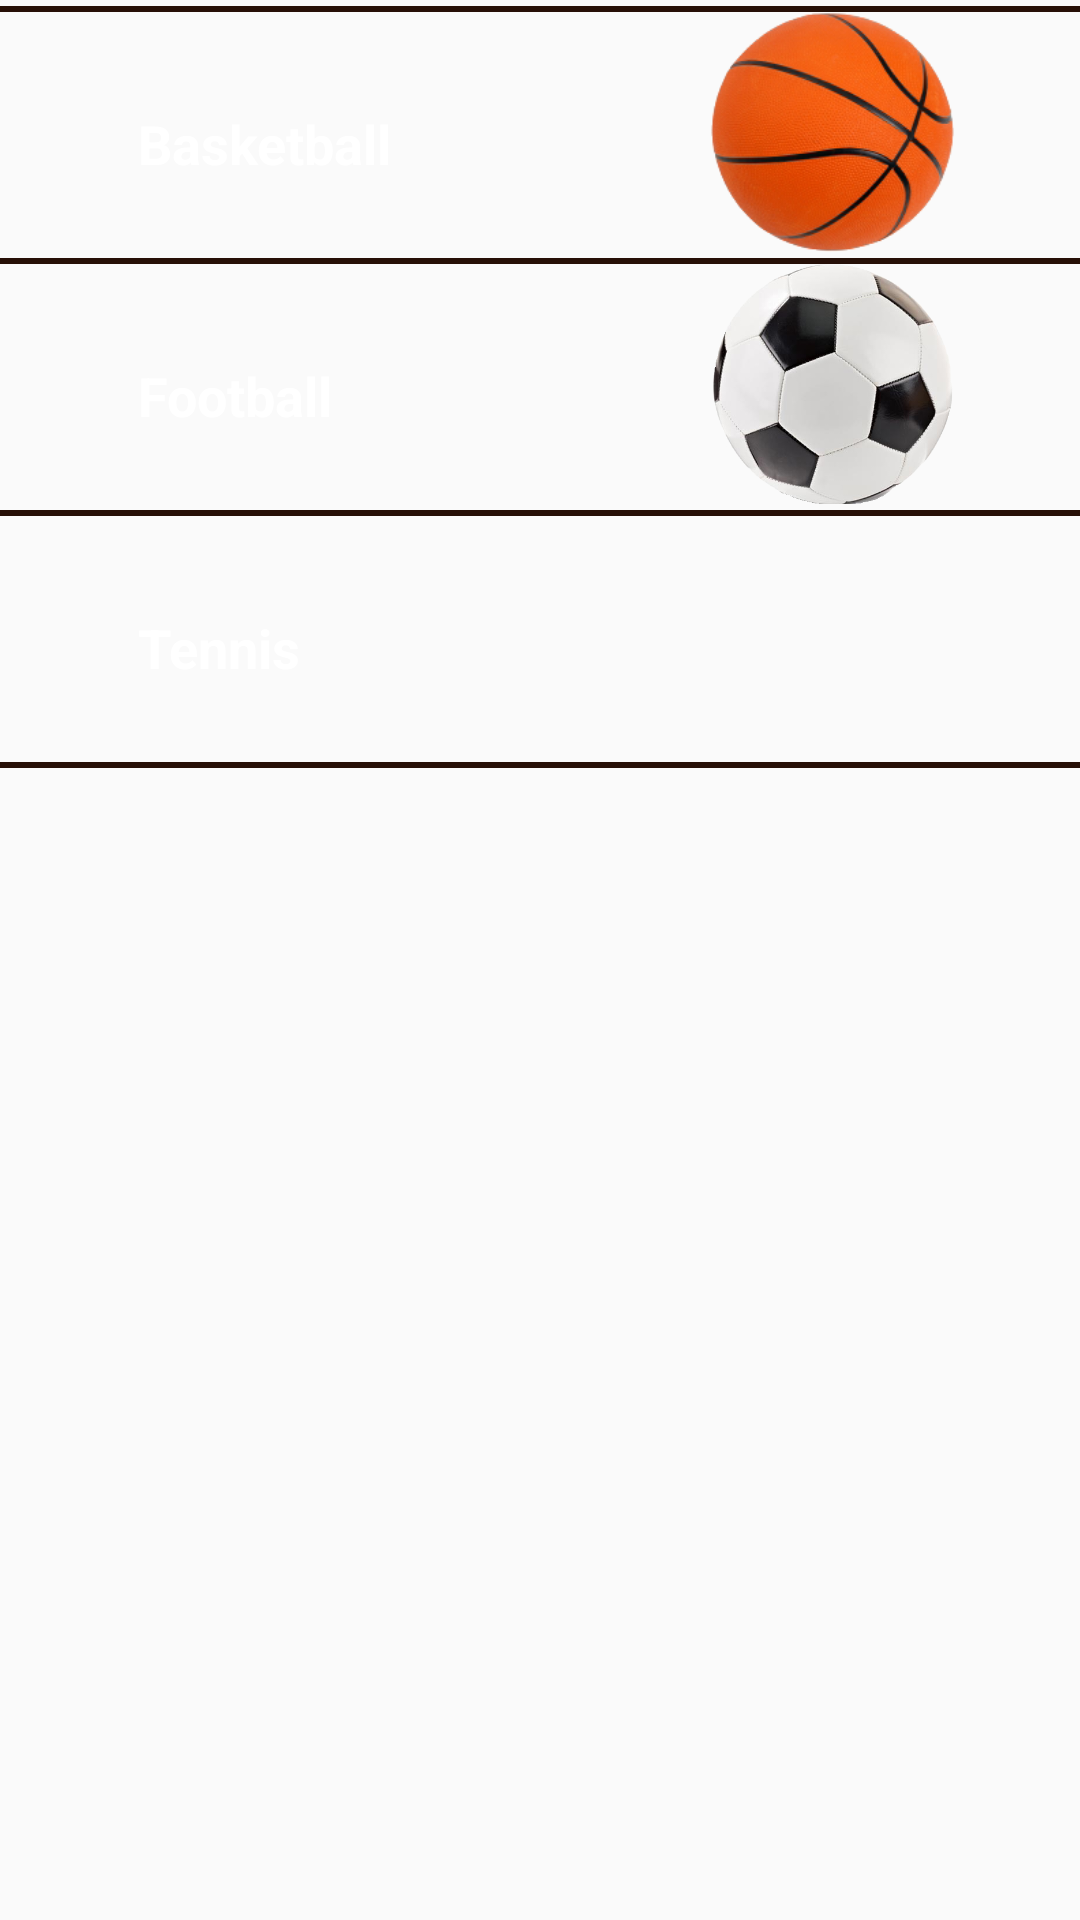

The Android layout XML behind this screen, and the referenced resources:
<!-- AndroidManifest.xml: application theme AppTheme -->
<!-- res/layout/activity_main.xml -->
<?xml version="1.0" encoding="utf-8"?>
<LinearLayout xmlns:android="http://schemas.android.com/apk/res/android"
    android:layout_width="match_parent"
    android:layout_height="match_parent"
    android:background="@drawable/wood_background"
    android:orientation="vertical">

    <TextView
        android:layout_width="match_parent"
        android:layout_height="2dp"
        android:layout_marginTop="2dp"
        android:background="@color/colorPrimaryDark" />

    <LinearLayout
        android:id="@+id/basketball"
        android:layout_width="match_parent"
        android:layout_height="80dp"
        android:orientation="horizontal">

        <TextView
            style="@style/SportStyle"
            android:text="@string/basketball" />

        <ImageView
            android:layout_width="0dp"
            android:layout_height="wrap_content"
            android:layout_weight="1"
            android:src="@drawable/basketball_ball" />

    </LinearLayout>

    <TextView
        android:layout_width="match_parent"
        android:layout_height="2dp"
        android:layout_marginTop="2dp"
        android:background="@color/colorPrimaryDark" />

    <LinearLayout
        android:id="@+id/football"
        android:layout_width="match_parent"
        android:layout_height="80dp"
        android:orientation="horizontal">

        <TextView
            style="@style/SportStyle"
            android:text="@string/football" />

        <ImageView
            android:layout_width="0dp"
            android:layout_height="wrap_content"
            android:layout_weight="1"
            android:src="@drawable/football_ball" />

    </LinearLayout>

    <TextView
        android:layout_width="match_parent"
        android:layout_height="2dp"
        android:layout_marginTop="2dp"
        android:background="@color/colorPrimaryDark" />

    <LinearLayout
        android:id="@+id/tennis"
        android:layout_width="match_parent"
        android:layout_height="80dp"
        android:orientation="horizontal">

        <TextView
            style="@style/SportStyle"
            android:text="@string/tennis" />

        <ImageView
            android:layout_width="0dp"
            android:layout_height="wrap_content"
            android:layout_weight="1"
            android:src="@drawable/tennis_ball" />

    </LinearLayout>

    <TextView
        android:layout_width="match_parent"
        android:layout_height="2dp"
        android:layout_marginTop="2dp"
        android:background="@color/colorPrimaryDark" />

</LinearLayout>
<!-- resources referenced by this layout -->
<resources>
  <color name="colorPrimaryDark">#271007</color>
  <!-- drawable basketball_ball: png bitmap (drawable, 66634 bytes) -->
  <!-- drawable football_ball: png bitmap (drawable, 111181 bytes) -->
  <string name="basketball">Basketball</string>
  <string name="football">Football</string>
  <string name="tennis">Tennis</string>
  <style name="SportStyle">
          <item name="android:layout_width">0dp</item>
          <item name="android:layout_weight">1</item>
          <item name="android:layout_height">88dp</item>
          <item name="android:gravity">center_vertical</item>
          <item name="android:padding">16dp</item>
          <item name="android:textColor">@android:color/white</item>
          <item name="android:textStyle">bold</item>
          <item name="android:textAppearance">?android:textAppearanceMedium</item>
          <item name="android:layout_marginLeft">30dp</item>
      </style>
  <style name="AppTheme" parent="android:Theme.Material.Light.DarkActionBar">
          
          <item name="colorPrimary">@color/colorPrimary</item>
          <item name="colorPrimaryDark">@color/colorPrimaryDark</item>
          <item name="colorAccent">@color/colorAccent</item>
      </style>
  <color name="colorPrimary">#56443D</color>
  <color name="colorAccent">#937569</color>
</resources>
